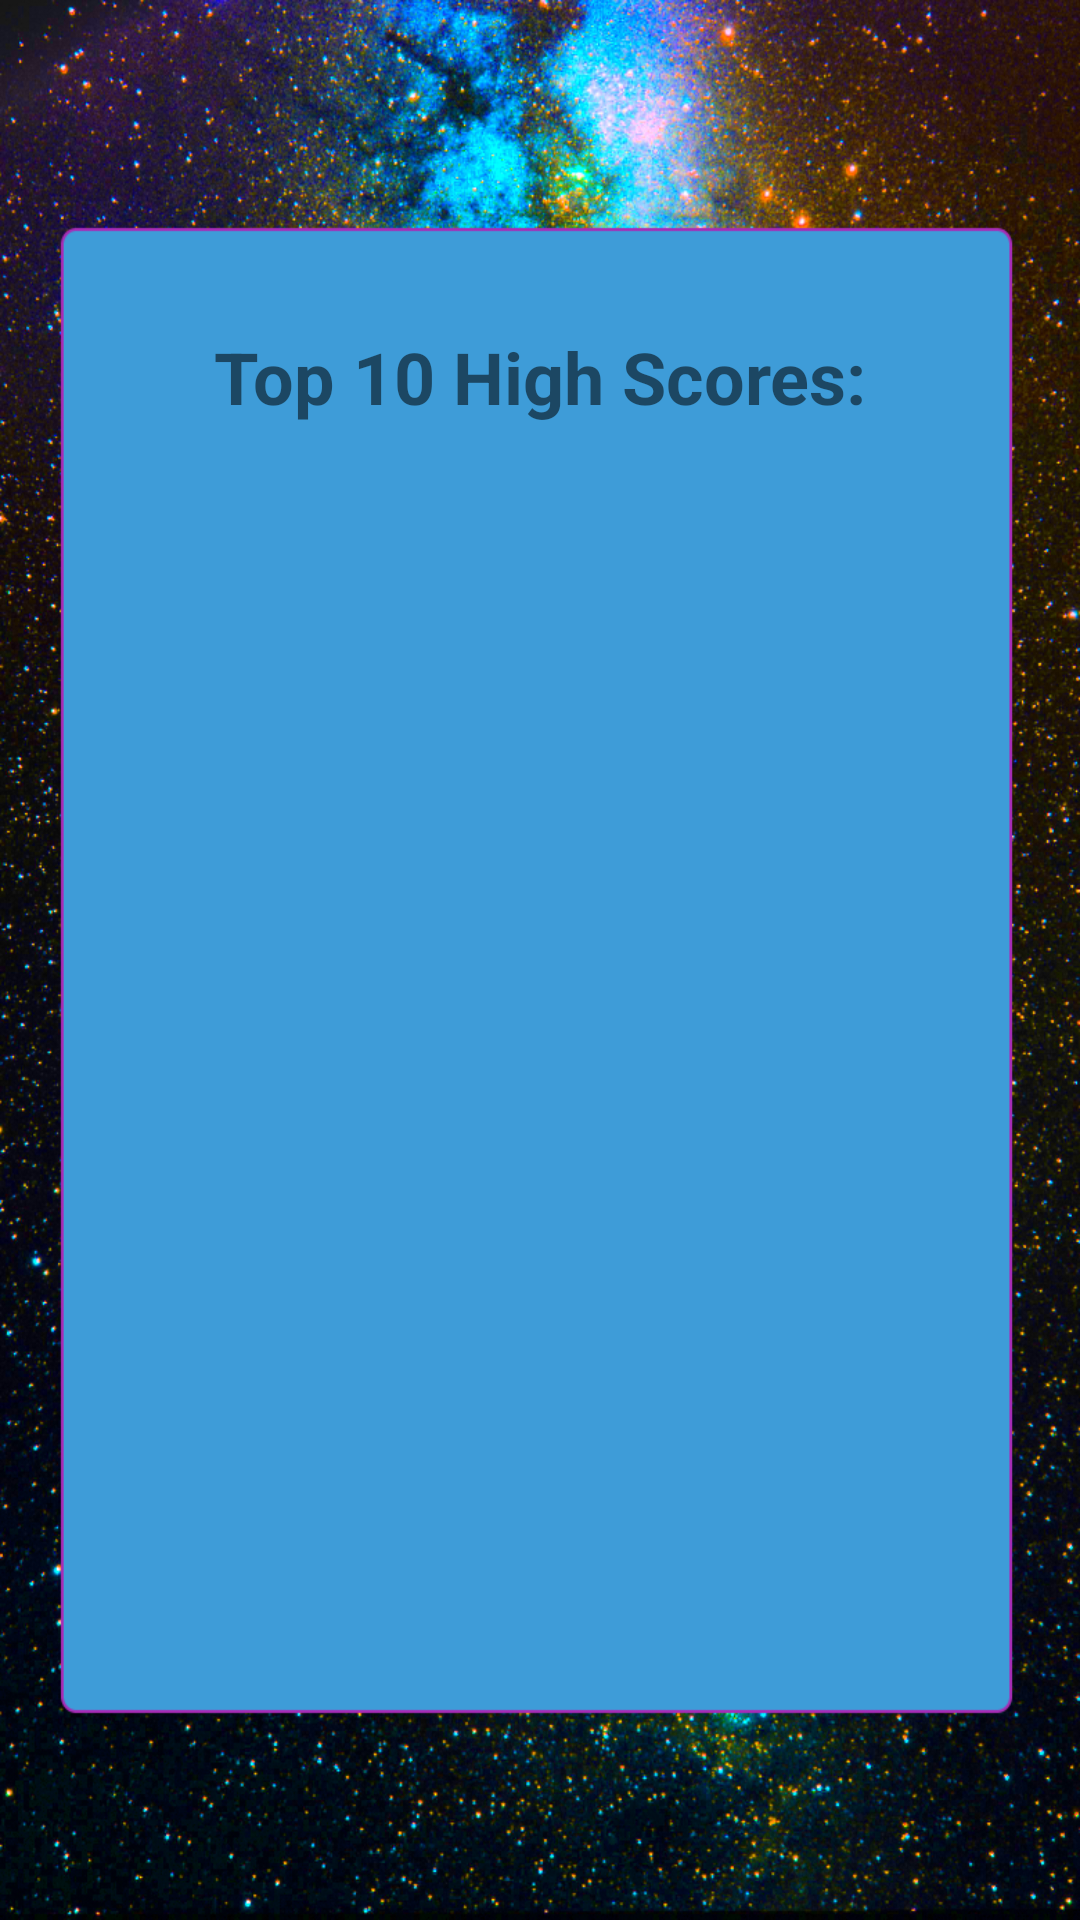

This screen was rendered from an Android layout file. Write that file and the resources it references.
<!-- AndroidManifest.xml: application theme AppTheme -->
<!-- res/layout/activity_high_score.xml -->
<?xml version="1.0" encoding="utf-8"?>

<LinearLayout xmlns:android="http://schemas.android.com/apk/res/android"
    xmlns:tools="http://schemas.android.com/tools"
    android:id="@+id/activity_high_score"
    android:layout_width="match_parent"
    android:layout_height="match_parent"
    android:orientation="vertical"
    tools:context="com.chrisheimlich.galaticrenegade.HighScore"
    android:background="@drawable/altscreen"
    android:weightSum="1"
    android:gravity="center">

    <TextView
        android:text="Top 10 High Scores:"
        android:layout_width="match_parent"
        android:layout_height="wrap_content"
        android:id="@+id/textView"
        android:gravity="center"
        android:textStyle="normal|bold"
        android:textSize="24sp" />

    <ListView
        android:layout_width="294dp"
        android:layout_height="122dp"
        android:id="@+id/scoreList"
        android:layout_gravity="center"
        android:layout_weight="0.55" />

</LinearLayout>
<!-- resources referenced by this layout -->
<resources>
  <!-- drawable altscreen: png bitmap (drawable, 689420 bytes) -->
  <style name="AppTheme" parent="Theme.AppCompat.Light.NoActionBar">
          <item name="windowNoTitle">true</item>
          <item name="windowActionBar">false</item>
          <item name="android:windowFullscreen">true</item>
          <item name="android:windowContentOverlay">@null</item>
      </style>
</resources>
